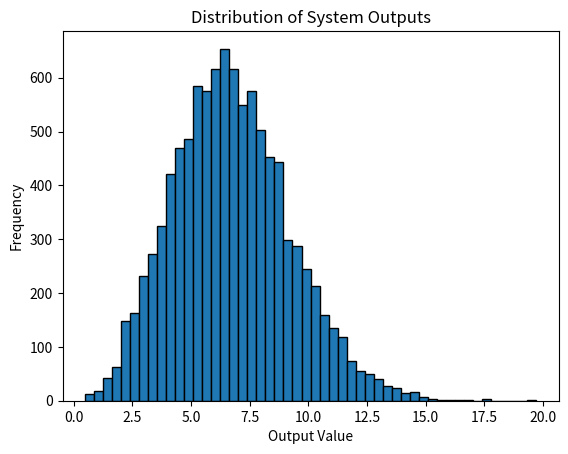

The matplotlib source for this figure:
import numpy as np
import matplotlib.pyplot as plt

def system_model(x, y):
    """A simple two-layer system model."""
    layer1 = x ** 2
    layer2 = layer1 + y
    return layer2

# Number of simulations
n_simulations = 10000

# Input distributions
x = np.random.normal(loc=2, scale=0.5, size=n_simulations)
y = np.random.uniform(low=0, high=5, size=n_simulations)

# Run simulations
results = [system_model(x[i], y[i]) for i in range(n_simulations)]

# Analyze results
mean_output = np.mean(results)
std_output = np.std(results)

print(f"Mean output: {mean_output:.2f}")
print(f"Standard deviation of output: {std_output:.2f}")

# %%Plot histogram of results
plt.hist(results, bins=50, edgecolor='black')
plt.title("Distribution of System Outputs")
plt.xlabel("Output Value")
plt.ylabel("Frequency")
plt.show()
# %%
